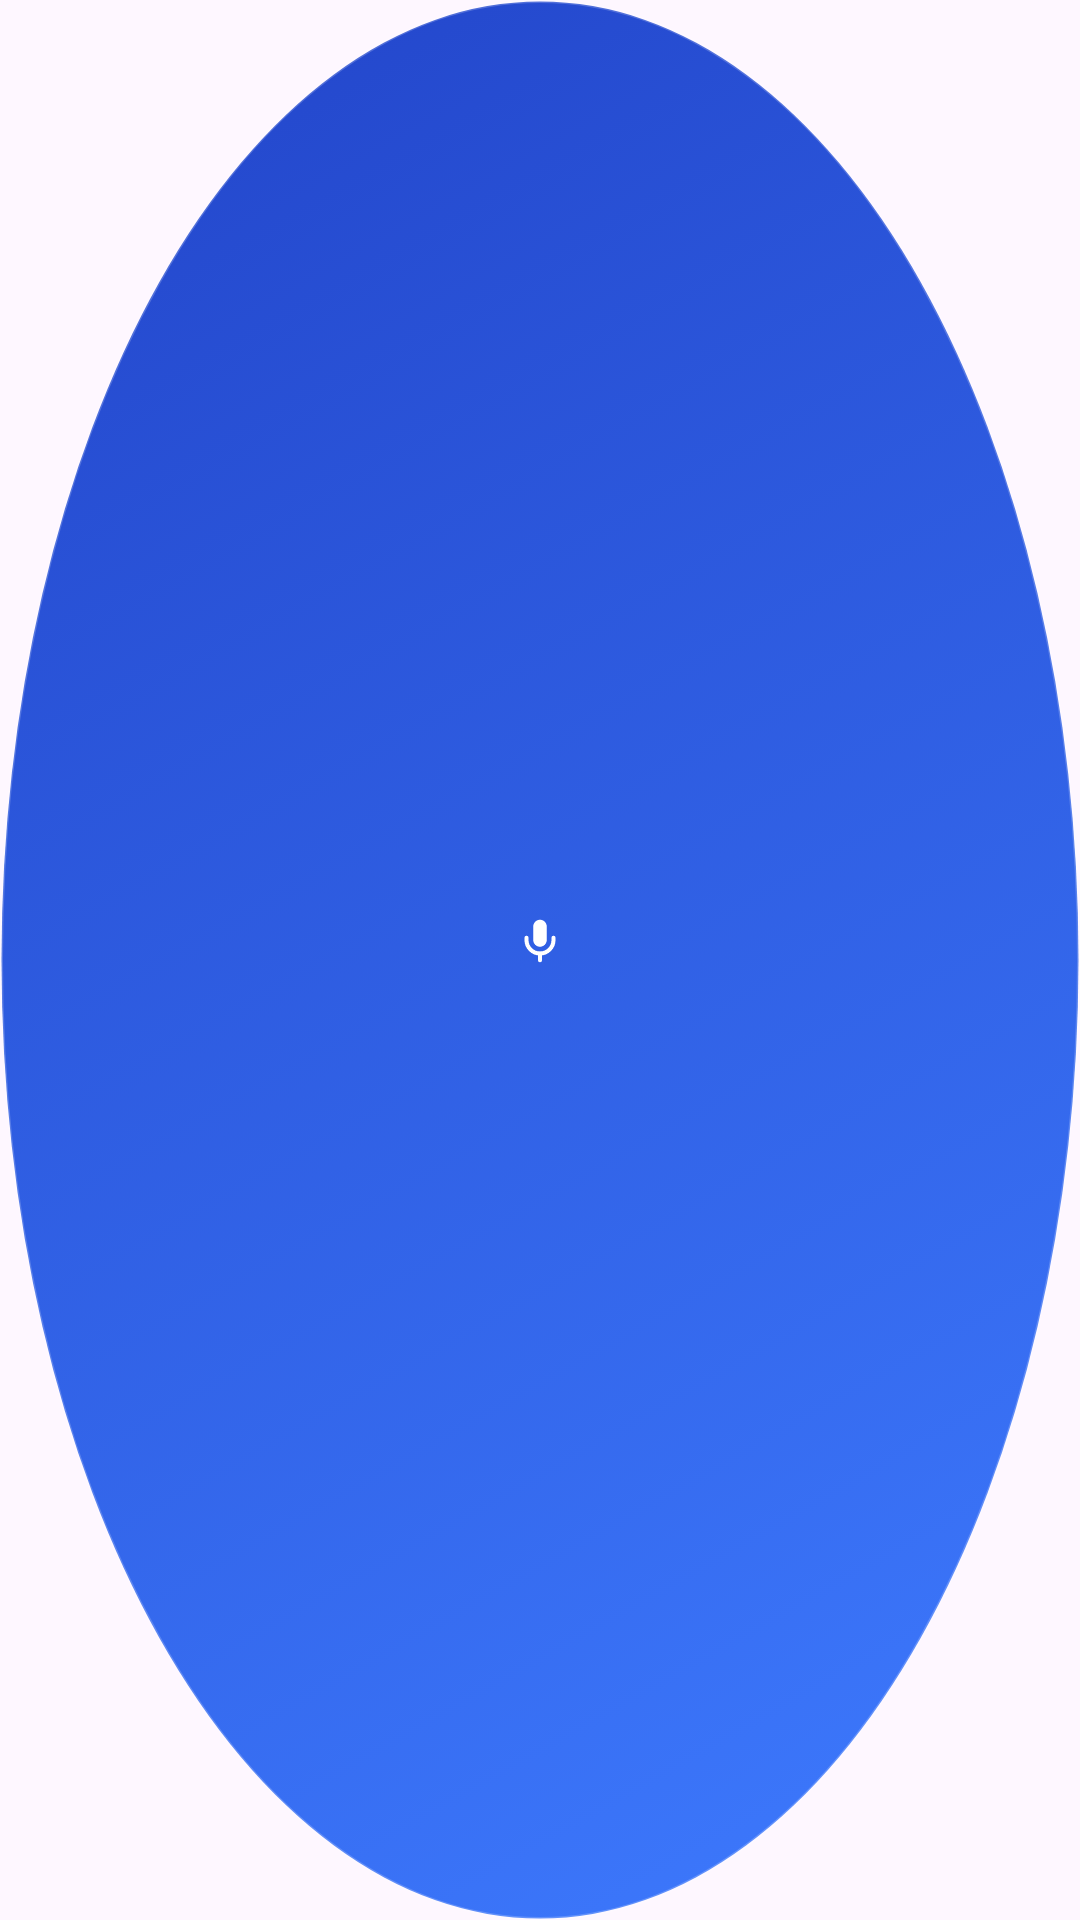

Reconstruct the res/layout file that produces this screen, plus the resources it refers to.
<!-- AndroidManifest.xml: application theme Theme.PhoneMic -->
<!-- res/layout/view_ball.xml -->
<?xml version="1.0" encoding="utf-8"?>
<FrameLayout xmlns:android="http://schemas.android.com/apk/res/android"
    android:layout_width="56dp"
    android:layout_height="56dp"
    android:background="@drawable/bg_ball"
    android:contentDescription="@string/ball_desc">

    <LinearLayout
        android:layout_width="match_parent"
        android:layout_height="match_parent"
        android:orientation="vertical"
        android:gravity="center">

        <ImageView
            android:layout_width="18dp"
            android:layout_height="18dp"
            android:layout_marginBottom="1dp"
            android:contentDescription="@string/ball_desc"
            android:src="@drawable/ic_ball" />

        
        <TextView
            android:id="@+id/tvPcLabel"
            android:layout_width="wrap_content"
            android:layout_height="wrap_content"
            android:maxWidth="44dp"
            android:maxLines="1"
            android:ellipsize="end"
            android:gravity="center"
            android:textColor="#FFFFFFFF"
            android:textSize="9sp"
            android:shadowColor="#A0000000"
            android:shadowRadius="2" />
    </LinearLayout>
</FrameLayout>
<!-- resources referenced by this layout -->
<resources>
  <!-- drawable bg_ball (drawable) -->
  <?xml version="1.0" encoding="utf-8"?>
  <selector xmlns:android="http://schemas.android.com/apk/res/android">
      <item android:state_pressed="true">
          <shape android:shape="oval">
              <solid android:color="#FF3B4CCA" />
              <stroke android:width="2dp" android:color="#66FFFFFF" />
          </shape>
      </item>
      <item>
          <shape android:shape="oval">
              <gradient
                  android:angle="135"
                  android:startColor="#FF3E7BFF"
                  android:endColor="#FF2244C9" />
              <stroke android:width="1dp" android:color="#33FFFFFF" />
          </shape>
      </item>
  </selector>
  <!-- drawable ic_ball (drawable) -->
  <?xml version="1.0" encoding="utf-8"?>
  <vector xmlns:android="http://schemas.android.com/apk/res/android"
      android:width="24dp"
      android:height="24dp"
      android:viewportWidth="24"
      android:viewportHeight="24">
      
      <path
          android:fillColor="#FFFFFFFF"
          android:pathData="M12,3c-1.66,0 -3,1.34 -3,3v6c0,1.66 1.34,3 3,3s3,-1.34 3,-3V6c0,-1.66 -1.34,-3 -3,-3z" />
      <path
          android:strokeColor="#FFFFFFFF"
          android:strokeWidth="1.8"
          android:strokeLineCap="round"
          android:fillColor="#00000000"
          android:pathData="M6,11v1c0,3.31 2.69,6 6,6s6,-2.69 6,-6v-1" />
      <path
          android:strokeColor="#FFFFFFFF"
          android:strokeWidth="1.8"
          android:strokeLineCap="round"
          android:fillColor="#00000000"
          android:pathData="M12,18v3" />
  </vector>
  <string name="ball_desc">悬浮球，长按说话，单击切换电脑</string>
  <style name="Theme.PhoneMic" parent="Theme.Material3.DayNight.NoActionBar">
          <item name="colorPrimary">#2F6BFF</item>
          <item name="colorOnPrimary">#FFFFFF</item>
          <item name="android:statusBarColor">@android:color/transparent</item>
          <item name="android:windowLightStatusBar">true</item>
      </style>
</resources>
